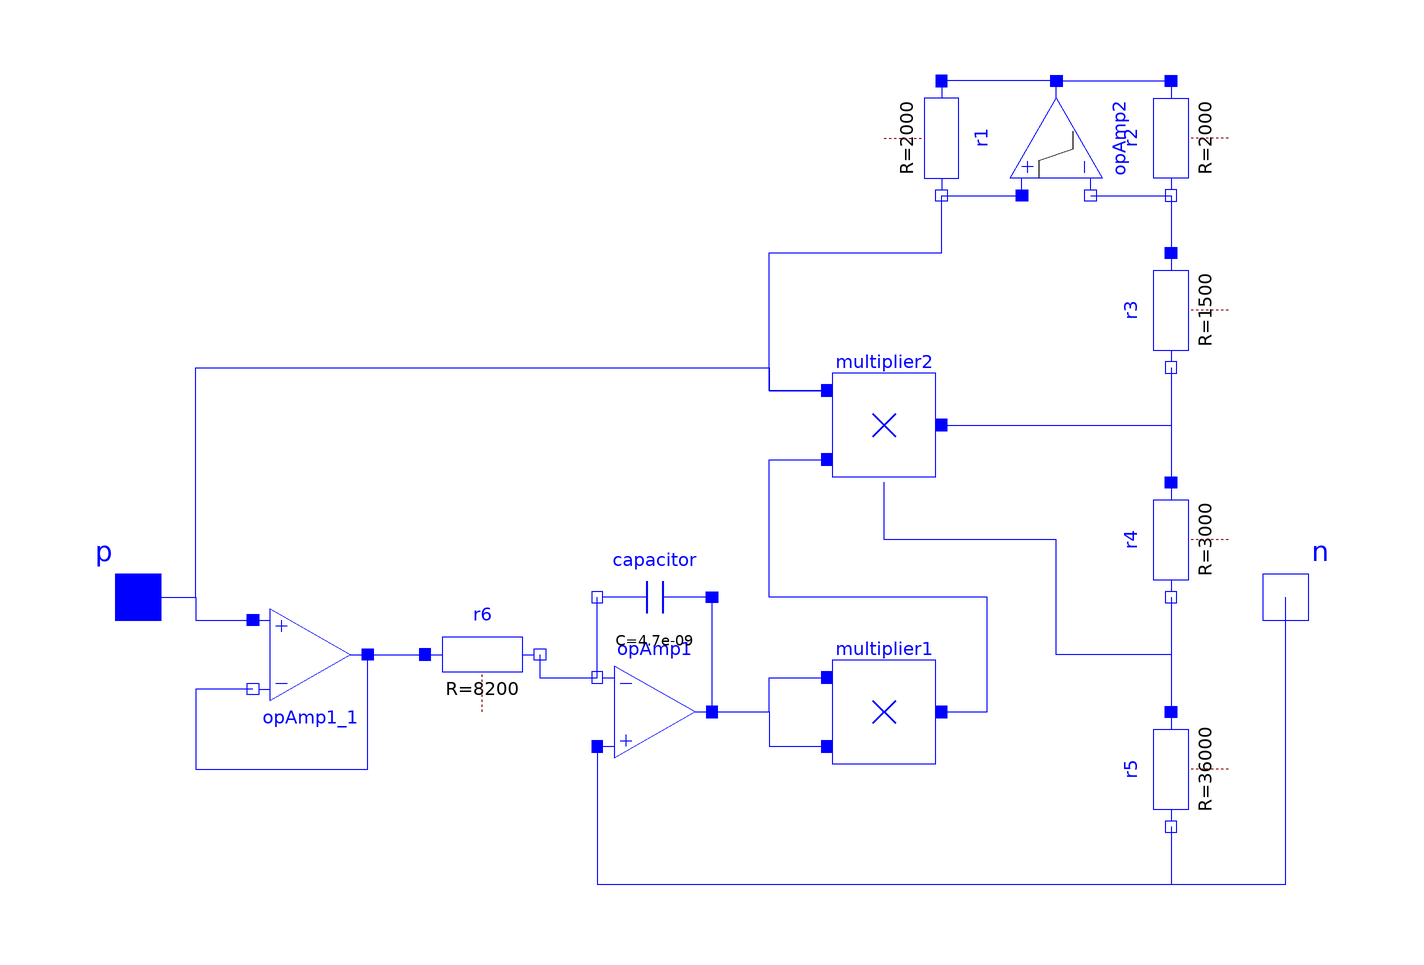

The component connection diagram of the Modelica model below, drawn from its own Placement and Line annotations.

model MemristorReplacement
  "Flux-controlled Memristor with partly negative conductance"
  extends Modelica.Electrical.Analog.Interfaces.TwoPin;
  SI.Current i = p.i "Current through memristor";
  Modelica.Electrical.Analog.Ideal.IdealOpAmp3Pin
                    opAmp1_1
    annotation (Placement(transformation(extent={{-80,0},{-60,-20}})));
  Modelica.Electrical.Analog.Basic.Resistor r6(R=8200)
    annotation (Placement(transformation(extent={{-50,-20},{-30,0}})));
  Modelica.Electrical.Analog.Ideal.IdealOpAmp3Pin
                    opAmp1
    annotation (Placement(transformation(extent={{-20,-30},{0,-10}})));
  Modelica.Electrical.Analog.Basic.Capacitor capacitor(v(fixed=true), C=4.7e-9)
    annotation (Placement(transformation(extent={{0,-10},{-20,10}})));
  Multiplier multiplier1
    annotation (Placement(transformation(extent={{20,-30},{40,-10}})));
  Multiplier multiplier2(useZ=true)
    annotation (Placement(transformation(extent={{20,20},{40,40}})));
  ImprovedOpAmp3Pin opAmp2 annotation (Placement(transformation(
        extent={{-10,10},{10,-10}},
        rotation=90,
        origin={60,80})));
  Modelica.Electrical.Analog.Basic.Resistor r1(R=2000) annotation (Placement(
        transformation(
        extent={{-10,-10},{10,10}},
        rotation=270,
        origin={40,80})));
  Modelica.Electrical.Analog.Basic.Resistor r2(R=2000) annotation (Placement(
        transformation(
        extent={{-10,10},{10,-10}},
        rotation=270,
        origin={80,80})));
  Modelica.Electrical.Analog.Basic.Resistor r3(R=1500) annotation (Placement(
        transformation(
        extent={{-10,10},{10,-10}},
        rotation=270,
        origin={80,50})));
  Modelica.Electrical.Analog.Basic.Resistor r4(R=3000) annotation (Placement(
        transformation(
        extent={{-10,10},{10,-10}},
        rotation=270,
        origin={80,10})));
  Modelica.Electrical.Analog.Basic.Resistor r5(R=36000) annotation (Placement(
        transformation(
        extent={{-10,10},{10,-10}},
        rotation=270,
        origin={80,-30})));
protected
  //additional initialization
  SI.Voltage v_in2(start=0)=opAmp2.v_in.v;
  SI.Voltage vr6n(start=0)=r6.n.v;
  SI.Current ir2(start=0)=r2.i;
equation
  connect(opAmp1_1.in_n, opAmp1_1.out) annotation (Line(points={{-80,-16},{-90,-16},
          {-90,-30},{-60,-30},{-60,-10}},
                                        color={0,0,255}));
  connect(opAmp1_1.out, r6.p)
    annotation (Line(points={{-60,-10},{-50,-10}},
                                               color={0,0,255}));
  connect(r6.n, opAmp1.in_n)
    annotation (Line(points={{-30,-10},{-30,-14},{-20,-14}},
                                                         color={0,0,255}));
  connect(opAmp1.out, capacitor.p)
    annotation (Line(points={{0,-20},{0,0}},  color={0,0,255}));
  connect(opAmp1.in_n, capacitor.n)
    annotation (Line(points={{-20,-14},{-20,0}}, color={0,0,255}));
  connect(opAmp1.out, multiplier1.in1) annotation (Line(points={{0,-20},{10,-20},
          {10,-14},{20,-14}}, color={0,0,255}));
  connect(opAmp1.out, multiplier1.in2) annotation (Line(points={{0,-20},{10,-20},
          {10,-26},{20,-26}}, color={0,0,255}));
  connect(multiplier1.out, multiplier2.in2) annotation (Line(points={{40,-20},{48,
          -20},{48,0},{10,0},{10,24},{20,24}}, color={0,0,255}));
  connect(opAmp2.out, r1.p)
    annotation (Line(points={{60,90},{40,90}}, color={0,0,255}));
  connect(opAmp2.out, r2.p)
    annotation (Line(points={{60,90},{80,90}}, color={0,0,255}));
  connect(r1.n, opAmp2.in_p) annotation (Line(points={{40,70},{54,70}},
                color={0,0,255}));
  connect(opAmp2.in_n, r2.n) annotation (Line(points={{66,70},{80,70}},
                color={0,0,255}));
  connect(opAmp2.in_n, r3.p)
    annotation (Line(points={{66,70},{80,70},{80,60}}, color={0,0,255}));
  connect(r4.n, r5.p)
    annotation (Line(points={{80,0},{80,-20}}, color={0,0,255}));
  connect(r3.n, r4.p)
    annotation (Line(points={{80,40},{80,20}}, color={0,0,255}));
  connect(multiplier2.out, r4.p)
    annotation (Line(points={{40,30},{80,30},{80,20}}, color={0,0,255}));
  connect(r4.n, multiplier2.z) annotation (Line(points={{80,0},{80,-10},{60,-10},
          {60,10},{30,10},{30,20}}, color={0,0,255}));
  connect(p, opAmp1_1.in_p) annotation (Line(points={{-100,0},{-90,0},{-90,-4},{
          -80,-4}}, color={0,0,255}));
  connect(p, multiplier2.in1) annotation (Line(points={{-100,0},{-90,0},{-90,40},
          {10,40},{10,36},{20,36}}, color={0,0,255}));
  connect(multiplier2.in1, opAmp2.in_p) annotation (Line(points={{20,36},{10,36},
          {10,60},{40,60},{40,70},{54,70}}, color={0,0,255}));
  connect(r5.n, n) annotation (Line(points={{80,-40},{80,-50},{100,-50},{100,0}},
        color={0,0,255}));
  connect(opAmp1.in_p, n) annotation (Line(points={{-20,-26},{-20,-50},{100,-50},
          {100,0}}, color={0,0,255}));
  annotation (defaultComponentName="memristor",
    Icon(graphics={
        Rectangle(
          extent={{-70,30},{70,-30}},
          lineColor={0,0,255},
          fillColor={255,213,170},
          fillPattern=FillPattern.CrossDiag),
        Line(points={{-34,-31},{-43,-14},{-51,6},{-60,30}}, color={0,0,0},
          smooth=Smooth.Bezier),
        Line(points={{34,-31},{43,-14},{51,6},{60,30}},     color={0,0,0},
          smooth=Smooth.Bezier),
        Rectangle(
          extent={{-70,30},{-64,-30}},
          lineColor={0,0,255},
          fillColor={0,0,255},
          fillPattern=FillPattern.Solid),
        Line(points={{-90,0},{-58,0},{-58,-20},{-38,-20},{-38,20},{-18,20},{-18,
              -20},{2,-20},{2,20},{22,20},{22,-20},{42,-20},{42,20},{62,20},{62,
              0},{90,0}}, color={0,0,255}),
        Text(
          extent={{-100,100},{100,70}},
          textColor={0,0,255},
          textString="%name"),
        Line(
          points={{0,-60},{-9,-58},{-17,-53},{-26,-43},{-34,-31}},
          color={238,46,47},
          smooth=Smooth.Bezier),
        Line(
          points={{0,-60},{9,-58},{17,-53},{26,-43},{34,-31}},
          color={238,46,47},
          smooth=Smooth.Bezier),
        Line(points={{80,0},{80,-40}}, color={0,0,255}),
        Line(
          points={{0,10},{0,-10}},
          color={0,0,255},
          origin={80,-40},
          rotation=90),
        Line(
          points={{0,6},{0,-6}},
          color={0,0,255},
          origin={80,-46},
          rotation=90),
        Line(
          points={{0,2},{0,-2}},
          color={0,0,255},
          origin={80,-52},
          rotation=90)}),                                Documentation(info="<html>
<p>
This circuit replaces the memristor as shown in <a href=\"modelica://ChaoticCircuits.UsersGuide.References\"> [Muthuswamy2010a] </a> Fig. 6.
</p>
</html>"));
end MemristorReplacement;